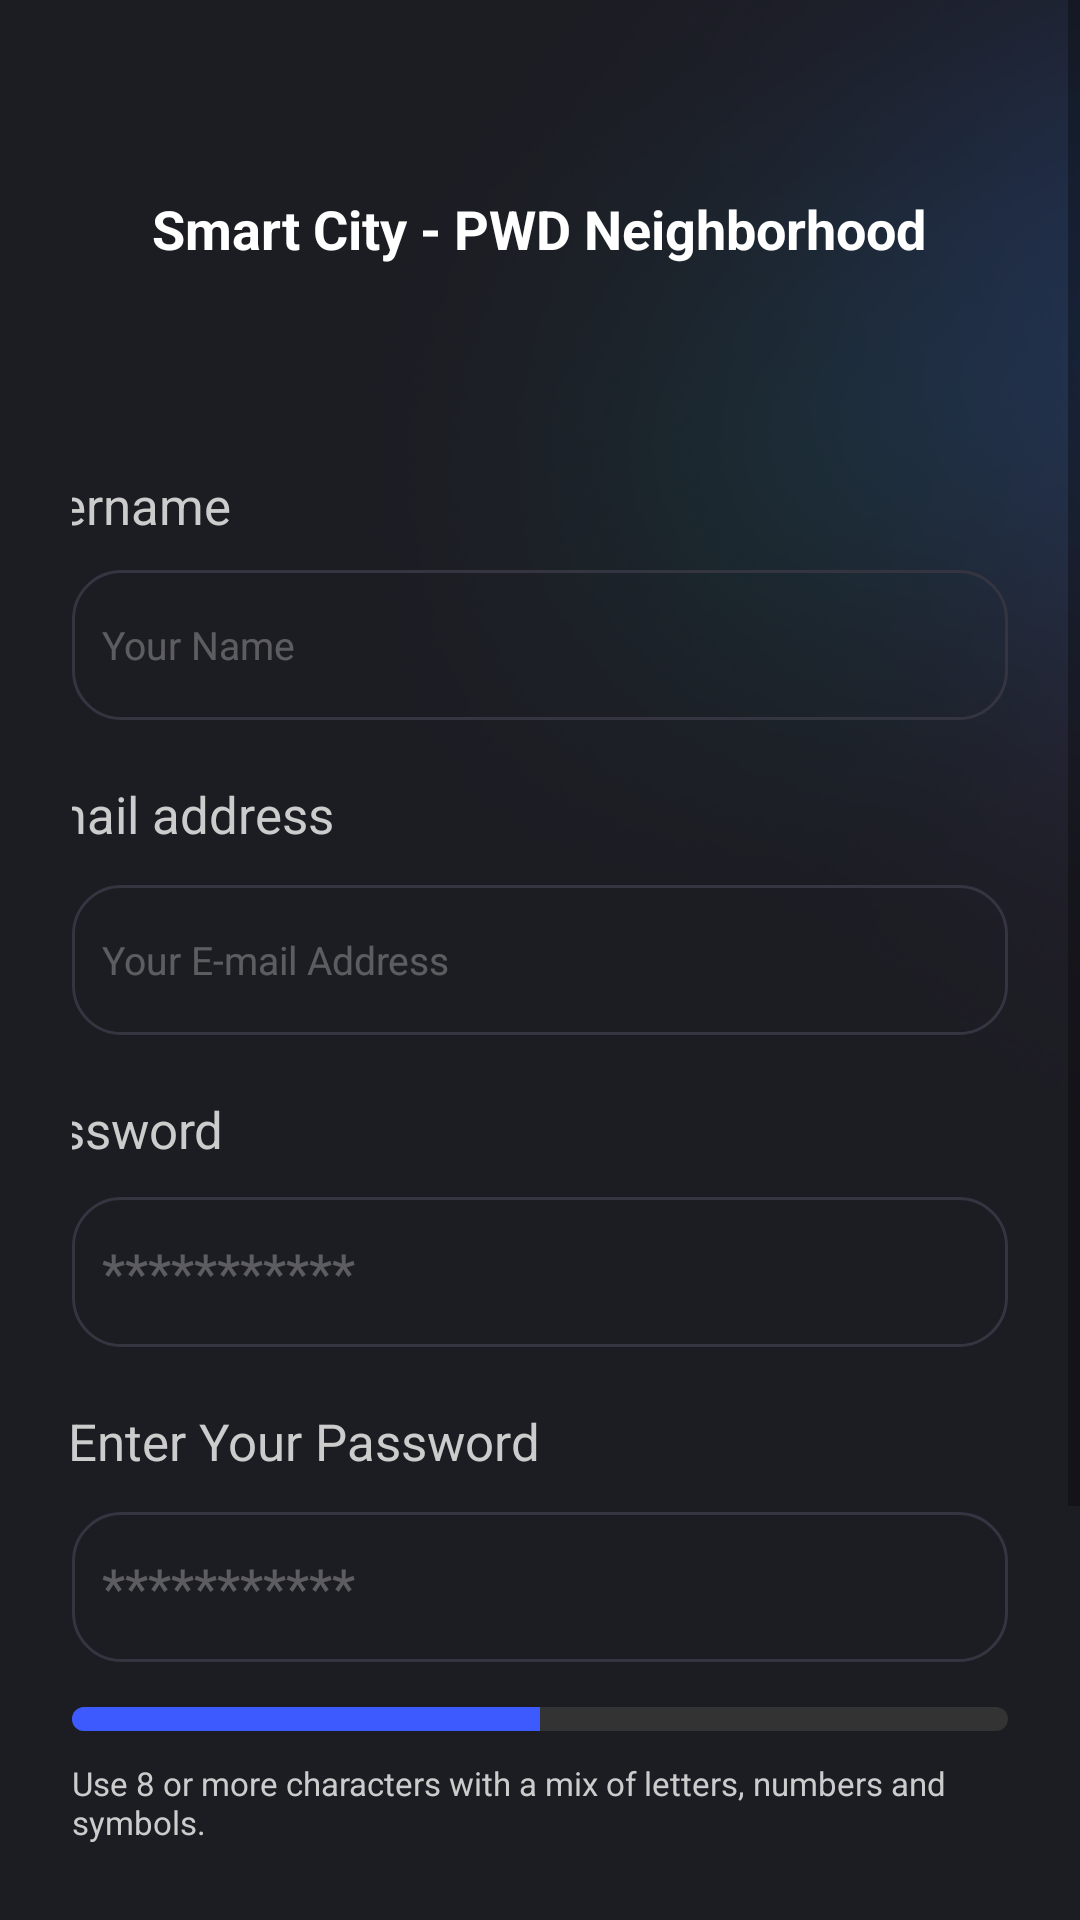

Reconstruct the res/layout file that produces this screen, plus the resources it refers to.
<!-- AndroidManifest.xml: application theme Theme.SmartCity -->
<!-- res/layout/signuppage.xml -->
<?xml version="1.0" encoding="utf-8"?>
<RelativeLayout xmlns:android="http://schemas.android.com/apk/res/android"
    xmlns:tools="http://schemas.android.com/tools"
    android:layout_width="match_parent"
    android:layout_height="match_parent"
    xmlns:app="http://schemas.android.com/apk/res-auto">

    
    <ImageView
        android:id="@+id/bgImage"
        android:layout_width="match_parent"
        android:layout_height="match_parent"
        android:scaleType="centerCrop"
        android:src="@drawable/signuppagebg" />

    
    <ScrollView
        android:layout_width="match_parent"
        android:layout_height="match_parent"
        android:fillViewport="true">


        <LinearLayout
            android:layout_width="match_parent"
            android:layout_height="wrap_content"
            android:gravity="center_horizontal"
            android:orientation="vertical"
            android:padding="24dp"
            tools:ignore="ExtraText">

            

            <TextView
                android:layout_width="wrap_content"
                android:layout_height="63dp"
                android:layout_marginTop="40dp"
                android:text="Smart City - PWD Neighborhood"
                android:textColor="#FFFFFF"
                android:textSize="18sp"
                android:textStyle="bold" />

            <TextView
                android:layout_width="360dp"
                android:layout_height="33dp"
                android:layout_marginTop="30dp"
                android:baselineAligned="false"
                android:text="Username"
                android:textColor="#CCCCCC"
                android:textSize="17sp" />

            <EditText
                android:id="@+id/et_username"
                android:layout_width="match_parent"
                android:layout_height="50dp"
                android:background="@drawable/outlined_edittext"
                android:hint="Your Name"
                android:padding="10dp"
                android:textColor="#FFFFFF"
                android:textColorHint="#48FFFFFF"
                android:textSize="13sp" />

            
            <TextView
                android:layout_width="361dp"
                android:layout_height="35dp"
                android:layout_marginTop="20dp"
                android:text="E-mail address"
                android:textColor="#CCCCCC"
                android:textSize="17sp" />

            <EditText
                android:id="@+id/et_email"
                android:layout_width="match_parent"
                android:layout_height="50dp"
                android:background="@drawable/outlined_edittext"
                android:hint="Your E-mail Address"
                android:inputType="textEmailAddress"
                android:padding="10dp"
                android:textColor="#FFFFFF"
                android:textColorHint="#48FFFFFF"
                android:textSize="13sp" />

            

            <TextView
                android:layout_width="361dp"
                android:layout_height="34dp"
                android:layout_marginTop="20dp"
                android:text="Password"
                android:textColor="#CCCCCC"
                android:textSize="17sp" />

            <EditText
                android:id="@+id/et_password"
                android:layout_width="match_parent"
                android:layout_height="50dp"
                android:background="@drawable/outlined_edittext"
                android:hint="***********"
                android:inputType="textPassword"
                android:padding="10dp"
                android:textColor="#FFFFFF"
                android:textColorHint="#48FFFFFF" />

            
            <TextView
                android:layout_width="363dp"
                android:layout_height="35dp"
                android:layout_marginTop="20dp"
                android:text="Re-Enter Your Password"
                android:textColor="#CCCCCC"
                android:textSize="17sp" />

            <EditText
                android:id="@+id/et_reenter"
                android:layout_width="match_parent"
                android:layout_height="50dp"
                android:background="@drawable/outlined_edittext"
                android:hint="***********"
                android:inputType="textPassword"
                android:padding="10dp"
                android:textColor="#FFFFFF"
                android:textColorHint="#48FFFFFF" />

            
            <ProgressBar
                android:id="@+id/password_strength_bar"
                style="?android:attr/progressBarStyleHorizontal"
                android:layout_width="match_parent"
                android:layout_height="8dp"
                android:layout_marginTop="15dp"
                android:progress="50"
                android:progressDrawable="@drawable/progressbar_custom" />

            <TextView
                android:layout_width="wrap_content"
                android:layout_height="wrap_content"
                android:layout_marginTop="10dp"
                android:text="Use 8 or more characters with a mix of letters, numbers and symbols."
                android:textColor="#CCCCCC"
                android:textSize="11sp" />

            
            <com.google.android.material.button.MaterialButton
                android:id="@+id/btn_get_started"
                android:layout_width="match_parent"
                android:layout_height="50dp"
                android:layout_marginTop="30dp"
                android:backgroundTint="#3D5AFE"
                android:text="Create Account"
                android:textColor="#FFFFFF"
                android:textStyle="bold"
                app:cornerRadius="19dp" />

            

            <TextView
                android:layout_width="wrap_content"
                android:layout_height="wrap_content"
                android:layout_marginTop="20dp"
                android:text="Do you already have an account?"
                android:textColor="#CCCCCC" />

            <LinearLayout
                android:layout_width="match_parent"
                android:layout_height="wrap_content"
                android:layout_marginTop="10dp"
                android:orientation="horizontal">

                <com.google.android.material.button.MaterialButton
                android:id="@+id/btn_sign_in"
                android:layout_width="0dp"
                android:layout_height="wrap_content"
                android:layout_weight="1"
                android:layout_marginEnd="8dp"
                android:backgroundTint="#2C2C2C"
                android:text="Sign In"
                android:textColor="#FFFFFF"
                app:cornerRadius="19dp" />

                <com.google.android.material.button.MaterialButton
                    android:id="@+id/btn_google_sign_in"
                    android:layout_width="0dp"
                    android:layout_height="wrap_content"
                    android:layout_weight="1"
                    android:layout_marginStart="8dp"
                    app:cornerRadius="19dp"
                    android:text="Google"
                    android:textColor="@color/black"
                    app:backgroundTint="@color/white"
                    app:icon="@drawable/goggleicon"
                    app:iconGravity="textStart"
                    app:iconPadding="12dp"
                    app:iconSize="24dp"
                    app:iconTint="@null"
                    app:layout_constraintBottom_toBottomOf="parent"
                    app:strokeWidth="1dp" />

            </LinearLayout>
        </LinearLayout>
    </ScrollView>
</RelativeLayout>
<!-- resources referenced by this layout -->
<resources>
  <color name="black">#FF000000</color>
  <color name="white">#FFFFFFFF</color>
  <!-- drawable outlined_edittext (drawable) -->
  <shape xmlns:android="http://schemas.android.com/apk/res/android"
      android:shape="rectangle">
      <solid android:color="@android:color/transparent" />
      <stroke android:width="1dp" android:color="#353542" />
      <corners android:radius="16dp" />
  </shape>
  <!-- drawable progressbar_custom (drawable) -->
  <layer-list xmlns:android="http://schemas.android.com/apk/res/android">
      <item android:id="@android:id/background">
          <shape>
              <corners android:radius="4dp"/>
              <solid android:color="#333333"/>
          </shape>
      </item>
      <item android:id="@android:id/progress">
          <clip>
              <shape>
                  <corners android:radius="4dp"/>
                  <solid android:color="#3D5AFE"/>
              </shape>
          </clip>
      </item>
  </layer-list>
  <!-- drawable signuppagebg: png bitmap (drawable, 55529 bytes) -->
  <style name="Theme.SmartCity" parent="Base.Theme.SmartCity" />
  <style name="Base.Theme.SmartCity" parent="Theme.MaterialComponents.DayNight.NoActionBar">
          
      </style>
</resources>
